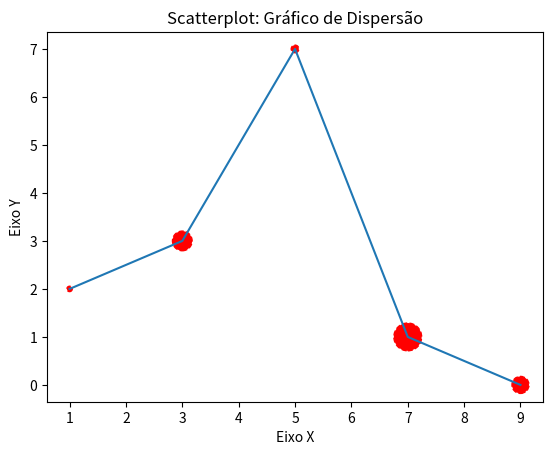

This chart was generated by the following Python code:
import matplotlib.pyplot as plt

x = [1, 3, 5, 7, 9]
y = [2, 3, 7, 1, 0]

# cada  ponto tem um tamanho de s diferente
SizePtos = [15, 200, 30, 400, 150]

titulo  = "Scatterplot: Gráfico de Dispersão"
eixox   = "Eixo X"  
eixoy   = "Eixo Y"

#Legenda
plt.title(titulo)
plt.xlabel(eixox)
plt.ylabel(eixoy)

 # Gráfico de Dispersão, com pontos e linha, s é o tamanho dos pontos   
plt.scatter(x, y, color='red', linestyle='--', label='Meus Pontos', s=SizePtos) 
plt.plot(x, y)   

#plt.show()
#plt.savefig("figura1.png", dpi=300) #salva a figura em png  
plt.savefig("figura1.pdf", dpi=300) #salva a figura em png  
